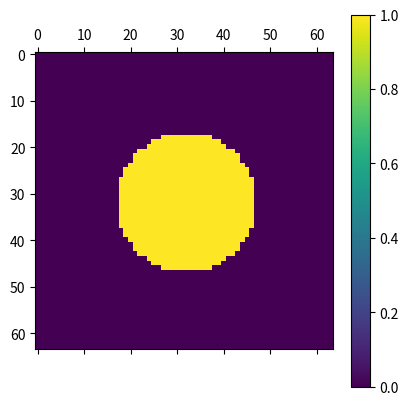

This chart was generated by the following Python code: (Note: this script raises an exception after producing the figure.)
###############################
#     Equillibrium shape     #
# Finite Difference Method 2D #
###############################

# Boundary Condition: Periodic

import numpy as np
import matplotlib.pyplot as plt
import math
import time

t0 = time.time()

# parameters of calculation
Nx = 64
Ny = 64
NxNy = Nx*Ny
dx = 0.3
dy = 0.3

dtime = 0.01
nstep = 1000
nprint = 200

# parameters of materials
delta = dx*5.0
gamma = 0.37e7
bb = 2.2
astre = 0.03

epsilonb = math.sqrt(3.0*delta*gamma/bb)
www = 6.0*gamma*bb/delta
mobi = 3.0

print(epsilonb)

phi = np.zeros((Nx, Ny), dtype=np.float64)
lap_phi = np.zeros((Nx, Ny), dtype=np.float64)
epsilon = np.zeros((Nx, Ny), dtype=np.float64)
phidx = np.zeros((Nx, Ny), dtype=np.float64)
phidy = np.zeros((Nx, Ny), dtype=np.float64)
termx = np.zeros((Nx, Ny), dtype=np.float64)
termy = np.zeros((Nx, Ny), dtype=np.float64)
rad = 15

for i in range(Nx):
    for j in range(Ny):
        if (i-Nx/2)**2 + (j-Ny/2)**2 < rad**2:
            phi[i][j] = 1.0

for istep in range(nstep):
    if istep == 0:
        print("*****************************\ncomputation starts!")
    if istep % 200 == 0 and istep > 0:
        print(
            f"run {istep-199}~{istep} steps of {nstep}, {time.time()-t0} has passed")
    if (istep == 0) or ((istep+1) % nprint == 0):
        plt.matshow(phi)
        plt.colorbar()
        plt.savefig(f"figure-takaki/2d{istep+1}")
    for i in range(1, Nx-1):
        for j in range(1, Ny-1):
            jp = j+1
            jm = j-1
            ip = i+1
            im = i-1
            if jp == Ny:
                jp = 0
            if jm == -1:
                jm = Ny-1
            if ip == Nx:
                ip = 0
            if im == -1:
                im = Nx-1

            # laplacian of phi
            lap_phi[i][j] = (phi[im][j] + phi[ip][j] + phi[i]
                             [jm] + phi[i][jp] - 4.0*phi[i][j])/(dx*dy)

            # gradients of phi
            phidx = (phi[ip][j] - phi[im][j])/(2.0*dx)
            phidy = (phi[i][jp] - phi[i][jm])/(2.0*dy)

            if lap_phi[i][j] != 0.0 and phidx+phidy != 0.0:

                # gradient coefficient
                epsilon[i][j] = epsilonb*(1.0-3.0*astre)*(1.0+4.0*astre /
                                                          (1.0-3.0*astre)*(phidx**4+phidy**4)/(phidx+phidy)**4)

                # termx[i][j] = epsilon[i][j]*4.0*astre*(4*(phidx**3) *
                #                                        abs(phidx+phidy)-4.0*(phidx**4 + phidy**4))/abs(phidx+phidy)**5*(phidx+phidy)**2

                # termy[i][j] = epsilon[i][j]*4.0*astre*(4*(phidy**3) *
                #                                        abs(phidx+phidy)-4.0*(phidx**4 + phidy**4))/abs(phidx+phidy)**5*(phidx+phidy)**2

    plt.matshow(epsilon)
    plt.colorbar()
    plt.show()

    for i in range(1, Nx-1):
        for j in range(1, Ny-1):
            jp = j+1
            jm = j-1
            ip = i+1
            im = i-1
            if jp == Ny:
                jp = 0
            if jm == -1:
                jm = Ny-1
            if ip == Nx:
                ip = 0
            if im == -1:
                im = Nx-1

            if lap_phi[i][j] != 0.0:

                term1 = (termx[ip][j]-termx[im][j])/(2.0*dx)
                term2 = (termy[i][jp]-termy[i][jm])/(2.0*dy)

                phi[i][j] = phi[i][j] + dtime*mobi*(epsilon[i][j]**2*lap_phi[i][j] + term1 + term2 +
                                                    4*www*phi[i][j]*(1.0-phi[i][j])*(phi[i][j]-0.45))
